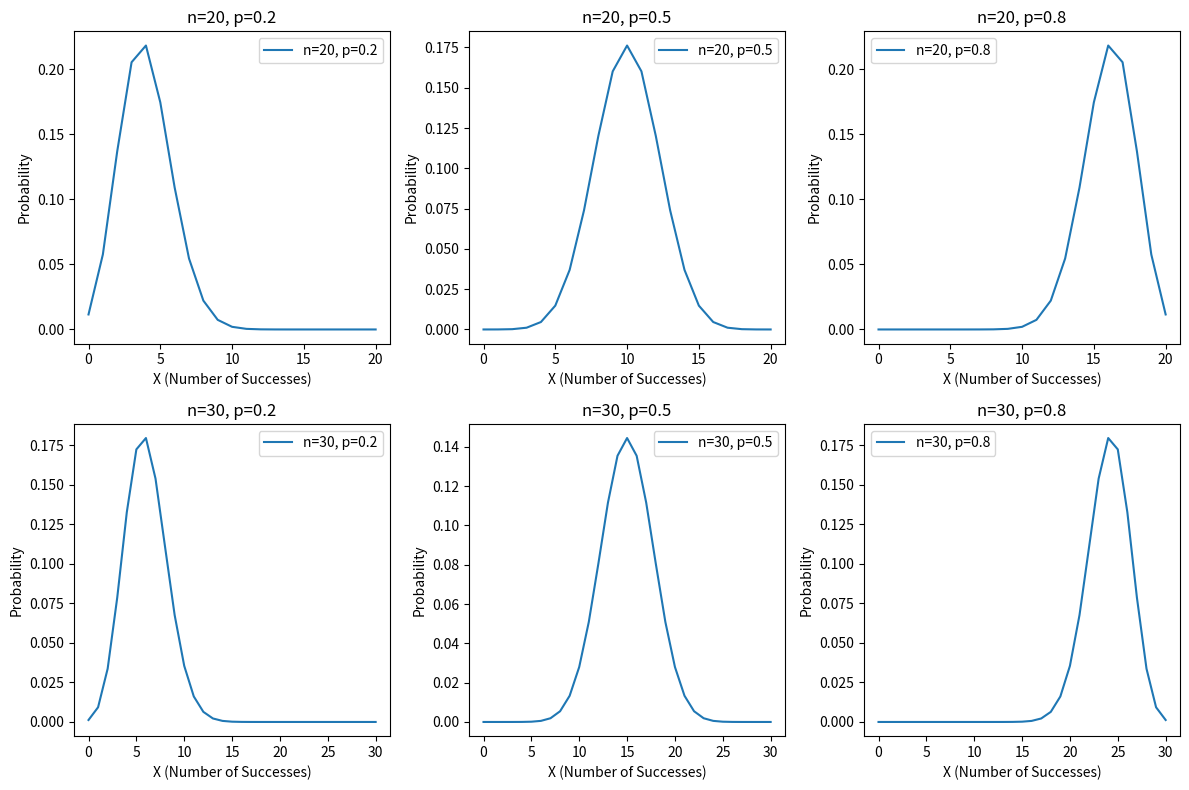

This figure's Python source:
import numpy as np
import matplotlib.pyplot as plt 
from scipy.stats import binom 

ns = [20,30]

ps = [0.2, 0.5, 0.8] 
plt.figure(figsize=(12, 8)) 
plot_index = 1

for n in ns:
    for p in ps:
        x = np.arange(0, n+1)
        pmf = binom.pmf(x, n, p) 
        plt.subplot(len(ns), len(ps), plot_index) 
        plt.plot(x, pmf, label=f'n={n}, p={p}') 
        plt.title(f'n={n}, p={p}')
        plt.xlabel('X (Number of Successes)') 
        plt.ylabel('Probability')
        plt.legend()
        plot_index += 1

plt.tight_layout() 
plt.show()